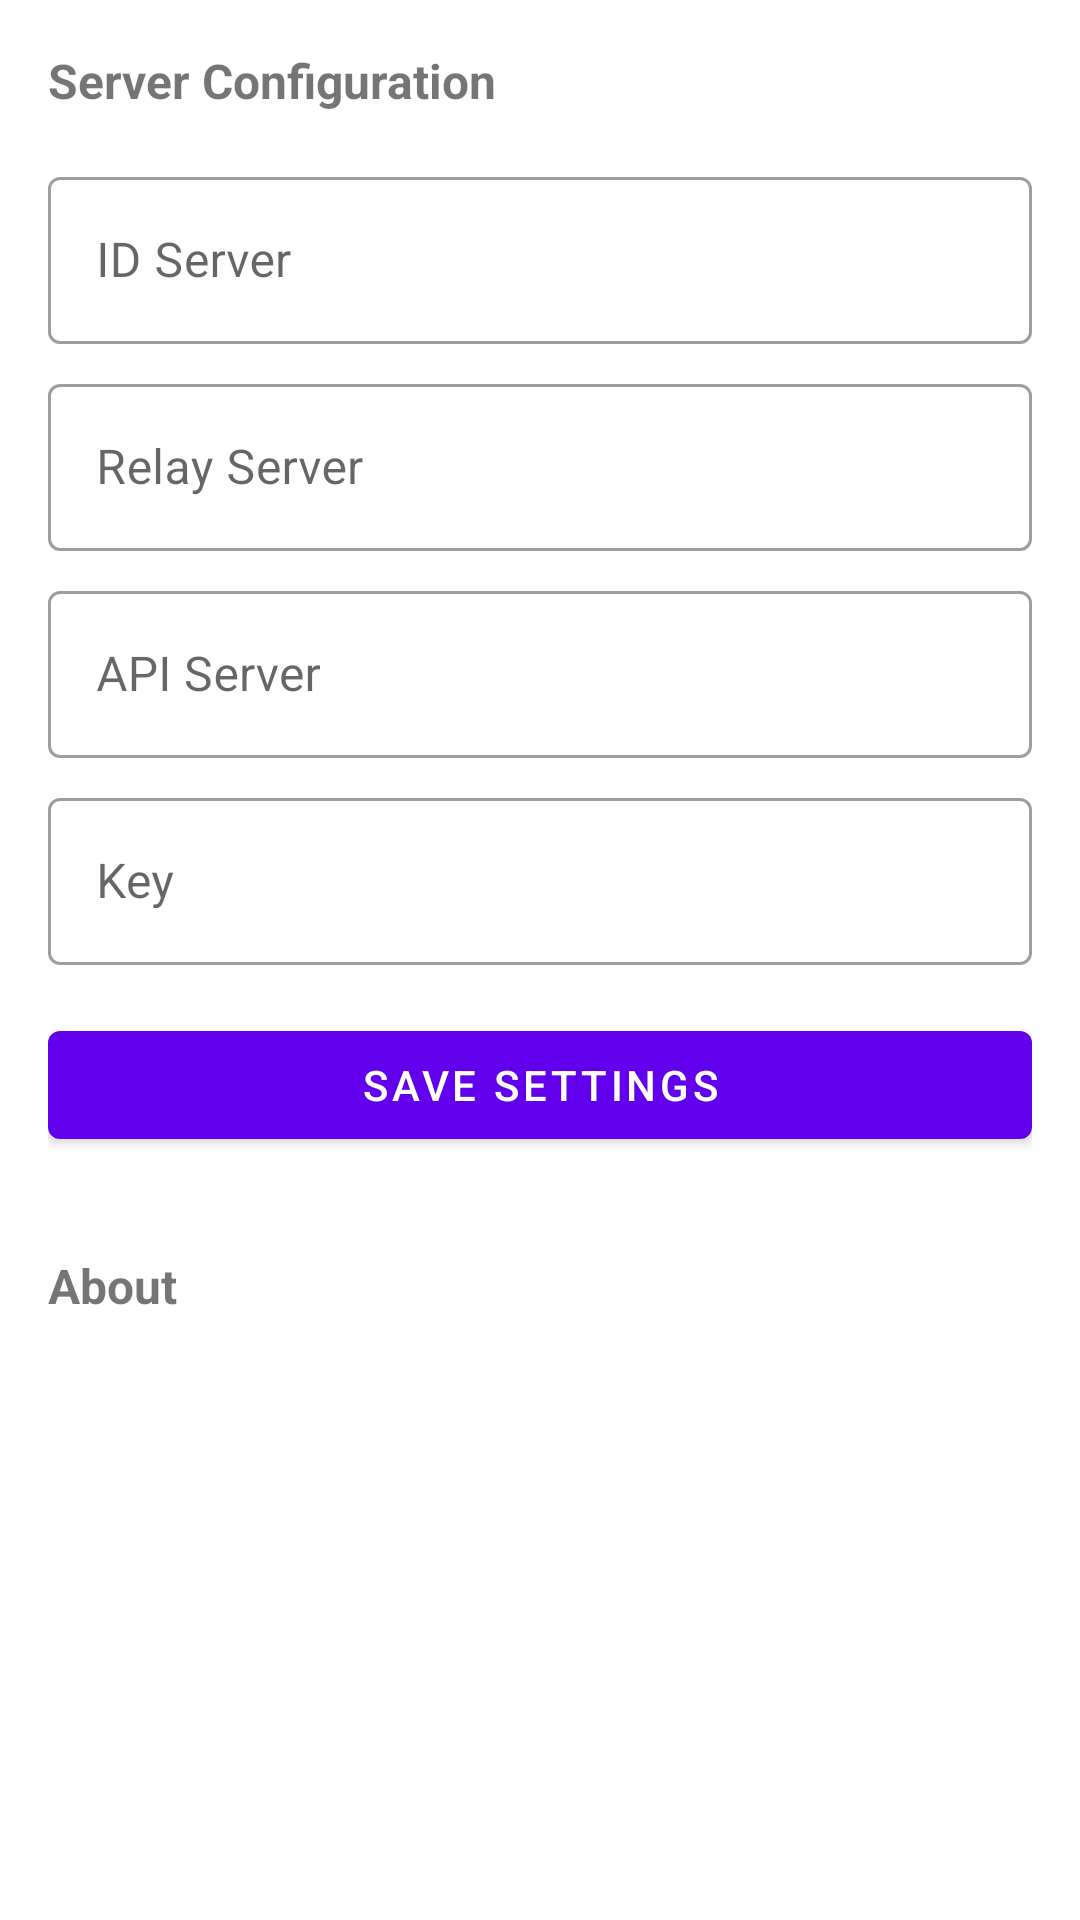

This screen was rendered from an Android layout file. Write that file and the resources it references.
<!-- AndroidManifest.xml: application theme Theme.RustDeskJava -->
<!-- res/layout/fragment_settings.xml -->
<?xml version="1.0" encoding="utf-8"?>
<ScrollView xmlns:android="http://schemas.android.com/apk/res/android"
    android:layout_width="match_parent"
    android:layout_height="match_parent">

    <LinearLayout
        android:layout_width="match_parent"
        android:layout_height="wrap_content"
        android:orientation="vertical"
        android:padding="16dp">

        
        <TextView
            android:layout_width="match_parent"
            android:layout_height="wrap_content"
            android:text="Server Configuration"
            android:textStyle="bold"
            android:textSize="16sp"
            android:layout_marginBottom="16dp" />

        <com.google.android.material.textfield.TextInputLayout
            android:layout_width="match_parent"
            android:layout_height="wrap_content"
            android:hint="ID Server"
            style="@style/Widget.MaterialComponents.TextInputLayout.OutlinedBox">

            <com.google.android.material.textfield.TextInputEditText
                android:id="@+id/id_server_input"
                android:layout_width="match_parent"
                android:layout_height="wrap_content"
                android:inputType="textUri" />
        </com.google.android.material.textfield.TextInputLayout>

        <com.google.android.material.textfield.TextInputLayout
            android:layout_width="match_parent"
            android:layout_height="wrap_content"
            android:layout_marginTop="8dp"
            android:hint="Relay Server"
            style="@style/Widget.MaterialComponents.TextInputLayout.OutlinedBox">

            <com.google.android.material.textfield.TextInputEditText
                android:id="@+id/relay_server_input"
                android:layout_width="match_parent"
                android:layout_height="wrap_content"
                android:inputType="textUri" />
        </com.google.android.material.textfield.TextInputLayout>

        <com.google.android.material.textfield.TextInputLayout
            android:layout_width="match_parent"
            android:layout_height="wrap_content"
            android:layout_marginTop="8dp"
            android:hint="API Server"
            style="@style/Widget.MaterialComponents.TextInputLayout.OutlinedBox">

            <com.google.android.material.textfield.TextInputEditText
                android:id="@+id/api_server_input"
                android:layout_width="match_parent"
                android:layout_height="wrap_content"
                android:inputType="textUri" />
        </com.google.android.material.textfield.TextInputLayout>

        <com.google.android.material.textfield.TextInputLayout
            android:layout_width="match_parent"
            android:layout_height="wrap_content"
            android:layout_marginTop="8dp"
            android:hint="Key"
            style="@style/Widget.MaterialComponents.TextInputLayout.OutlinedBox">

            <com.google.android.material.textfield.TextInputEditText
                android:id="@+id/key_input"
                android:layout_width="match_parent"
                android:layout_height="wrap_content"
                android:inputType="text" />
        </com.google.android.material.textfield.TextInputLayout>

        <com.google.android.material.button.MaterialButton
            android:id="@+id/btn_save_settings"
            android:layout_width="match_parent"
            android:layout_height="wrap_content"
            android:layout_marginTop="16dp"
            android:text="Save Settings" />

        
        <TextView
            android:layout_width="match_parent"
            android:layout_height="wrap_content"
            android:layout_marginTop="32dp"
            android:text="About"
            android:textStyle="bold"
            android:textSize="16sp" />

        <TextView
            android:id="@+id/app_version"
            android:layout_width="match_parent"
            android:layout_height="wrap_content"
            android:layout_marginTop="8dp"
            android:textColor="?android:attr/textColorSecondary" />

    </LinearLayout>
</ScrollView>
<!-- resources referenced by this layout -->
<resources>
  <style name="Theme.RustDeskJava" parent="Theme.MaterialComponents.Light.NoActionBar">
          <item name="android:statusBarColor">@android:color/transparent</item>
          <item name="colorPrimary">@color/purple_500</item>
          <item name="colorPrimaryVariant">@color/purple_700</item>
          <item name="colorOnPrimary">@android:color/white</item>
      </style>
  <!-- not gathered from this repository: default colours our renderer supplied (Android Studio template values) -->
  <color name="purple_500">#FF6200EE</color>
  <color name="purple_700">#FF3700B3</color>
</resources>
